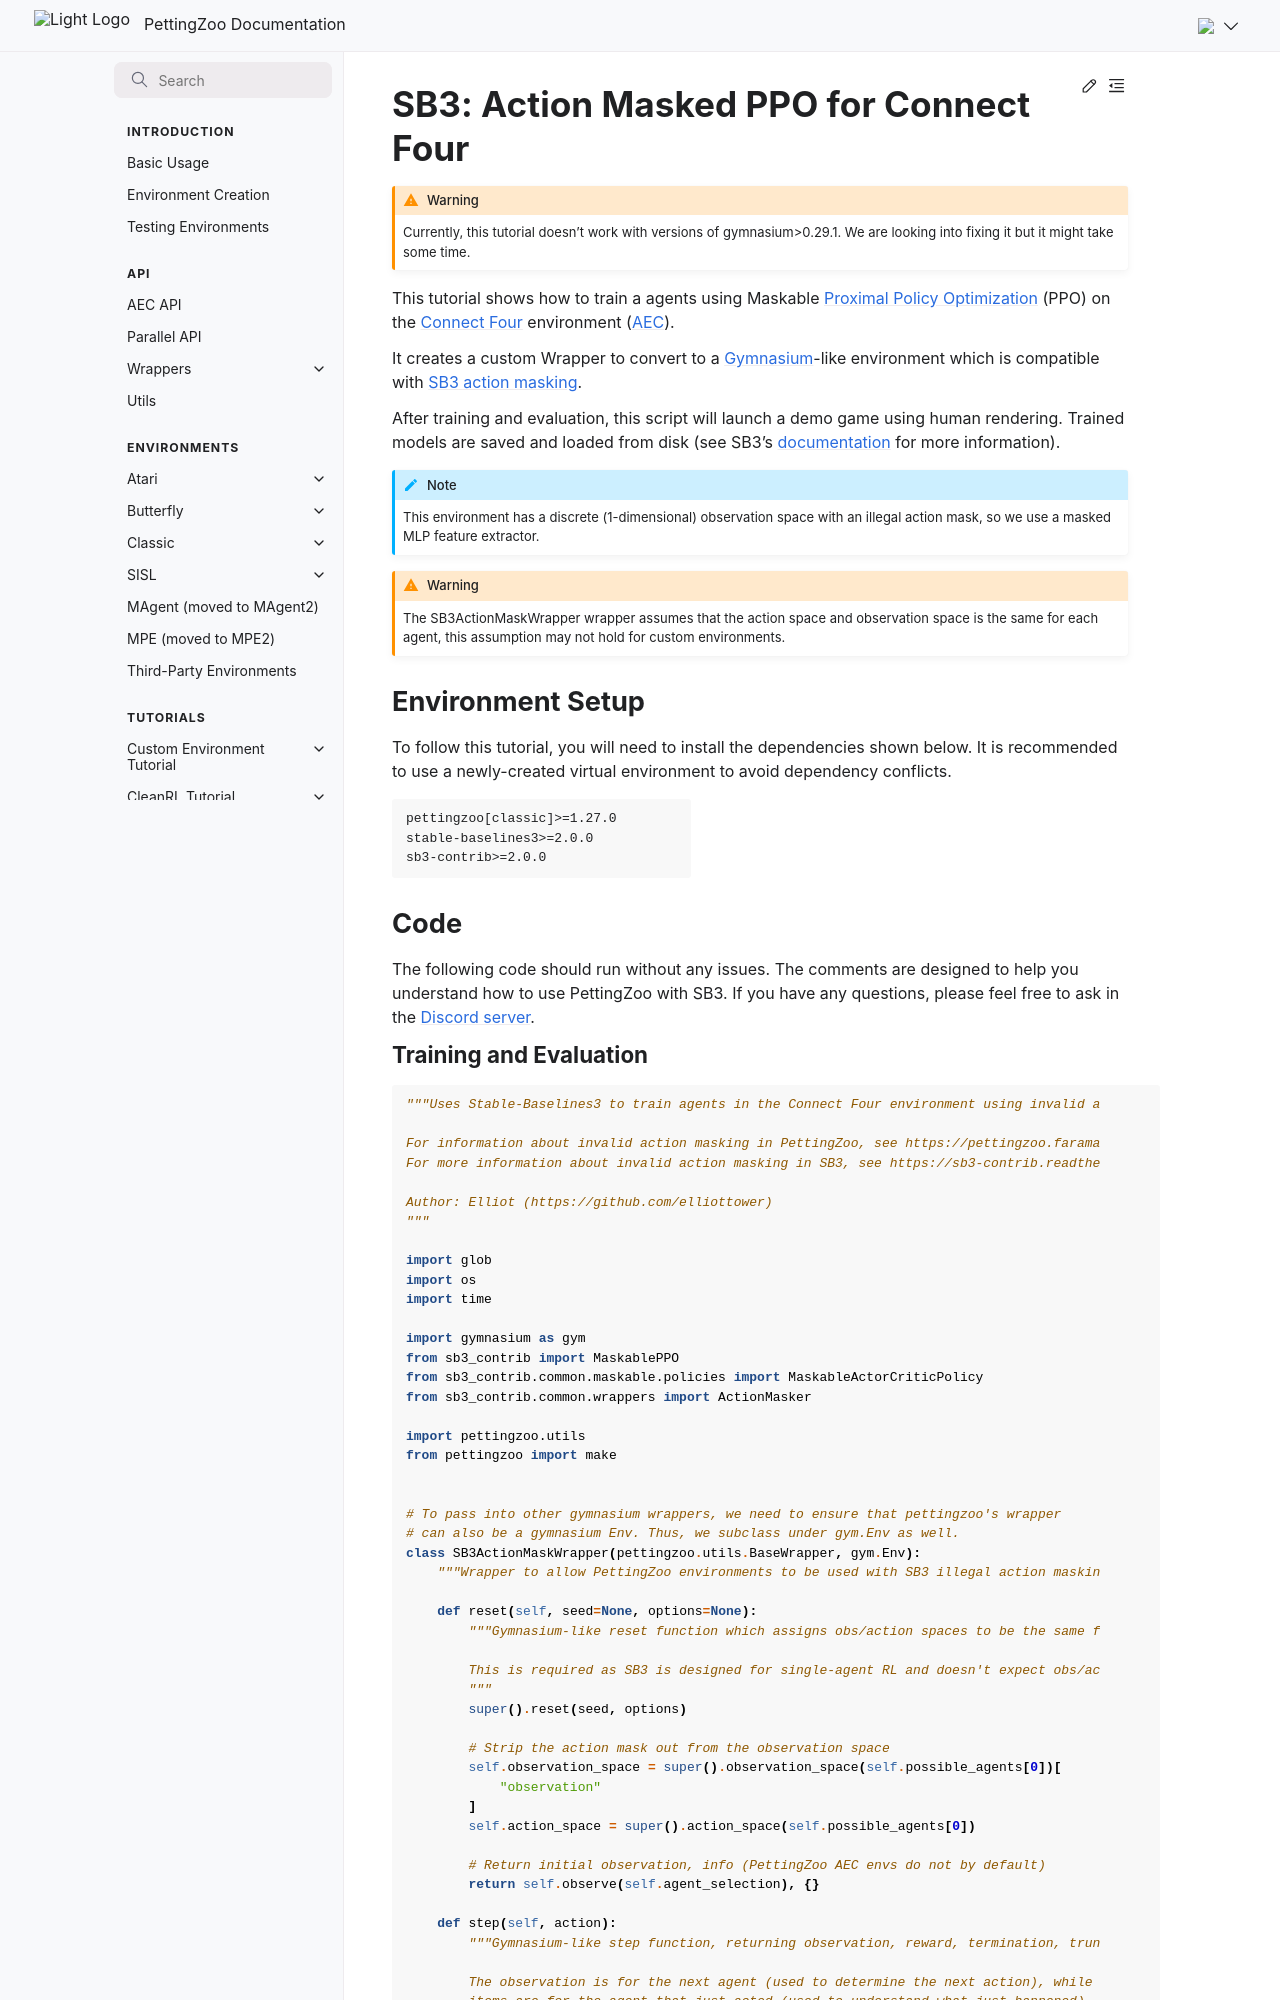

repository: Farama-Foundation/PettingZoo · page: main/tutorials/sb3/connect_four/index.html · generator: sphinx

---
title: "SB3: Action Masked PPO for Connect Four"
---

# SB3: Action Masked PPO for Connect Four

```{eval-rst}
.. warning::

   Currently, this tutorial doesn't work with versions of gymnasium>0.29.1. We are looking into fixing it but it might take some time.

```

This tutorial shows how to train a agents using Maskable [Proximal Policy Optimization](https://sb3-contrib.readthedocs.io/en/master/modules/ppo_mask.html) (PPO) on the [Connect Four](/environments/classic/connect_four/) environment ([AEC](/api/aec/)).
